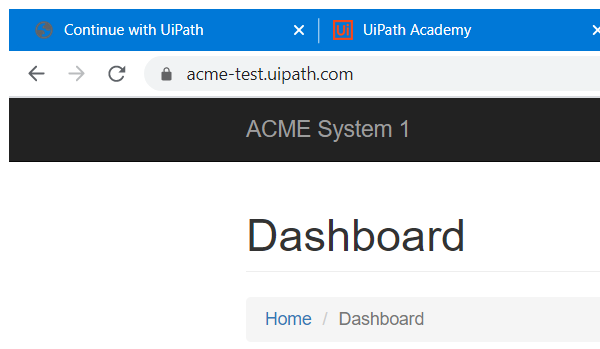
Task: Calculate Client Security Hash
Workflow: System1_NavigateTo_WIDetails

Step 1: Attach Browser 'chrome.exe ACME' in window 'ACME System 1 - *' (chrome.exe)
